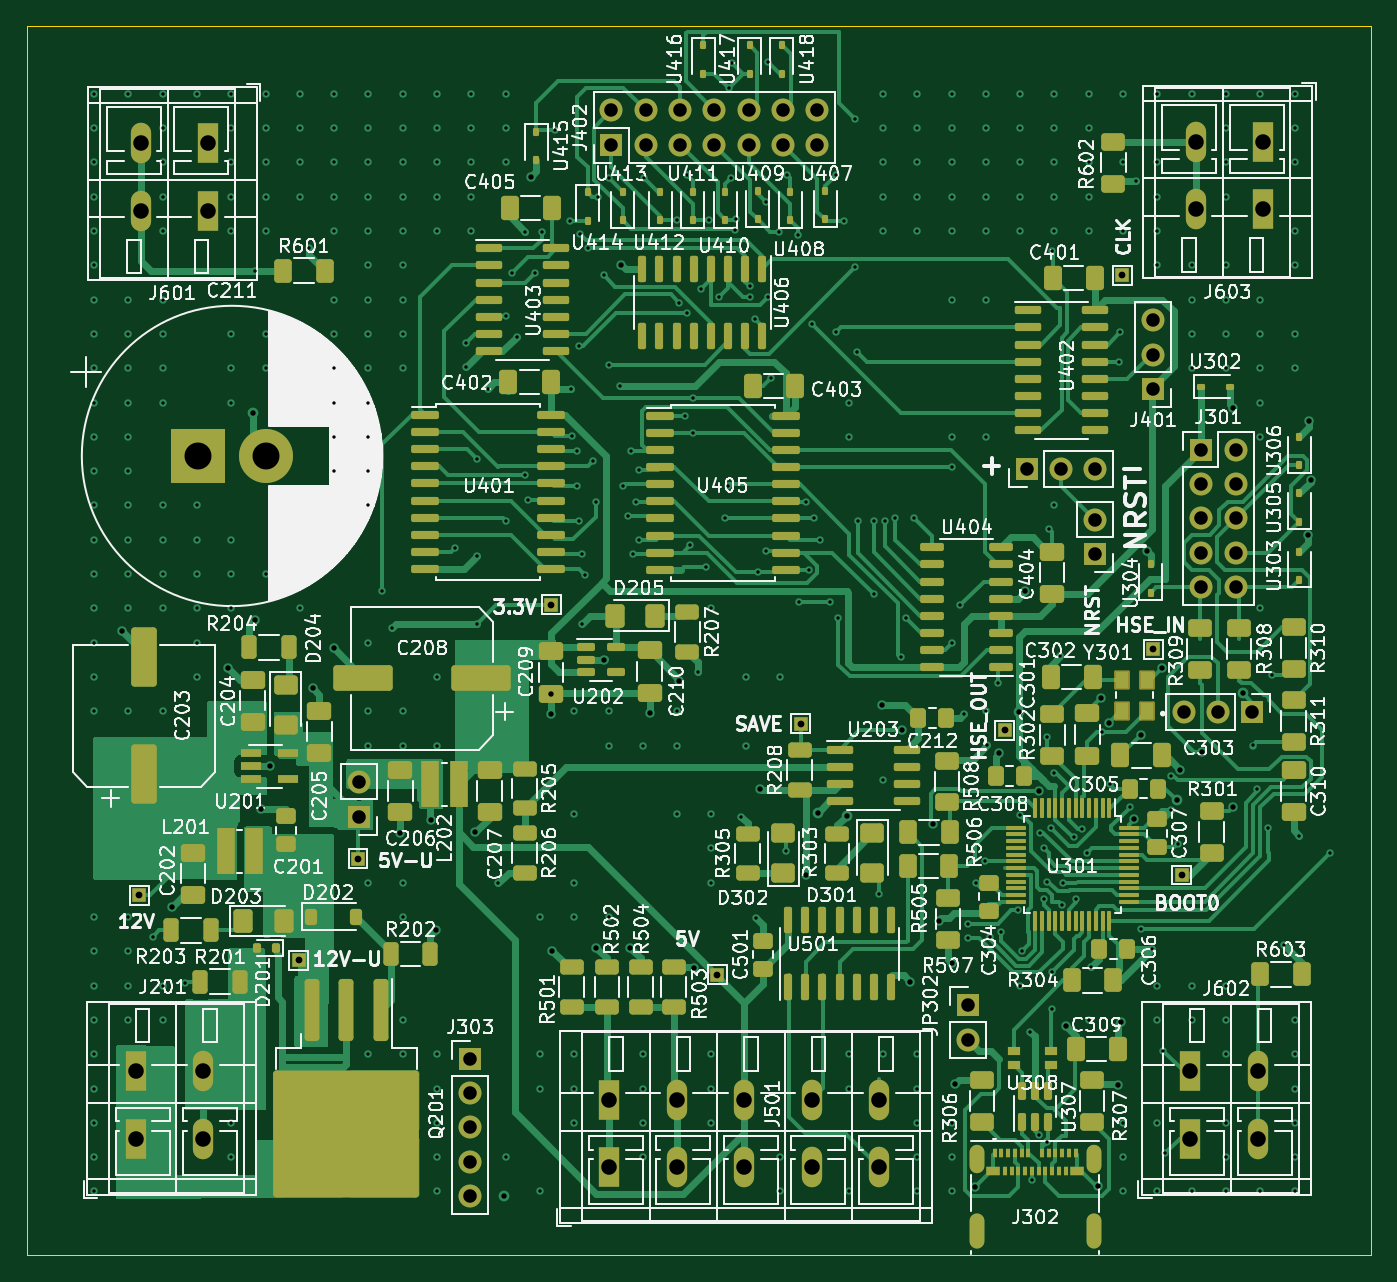
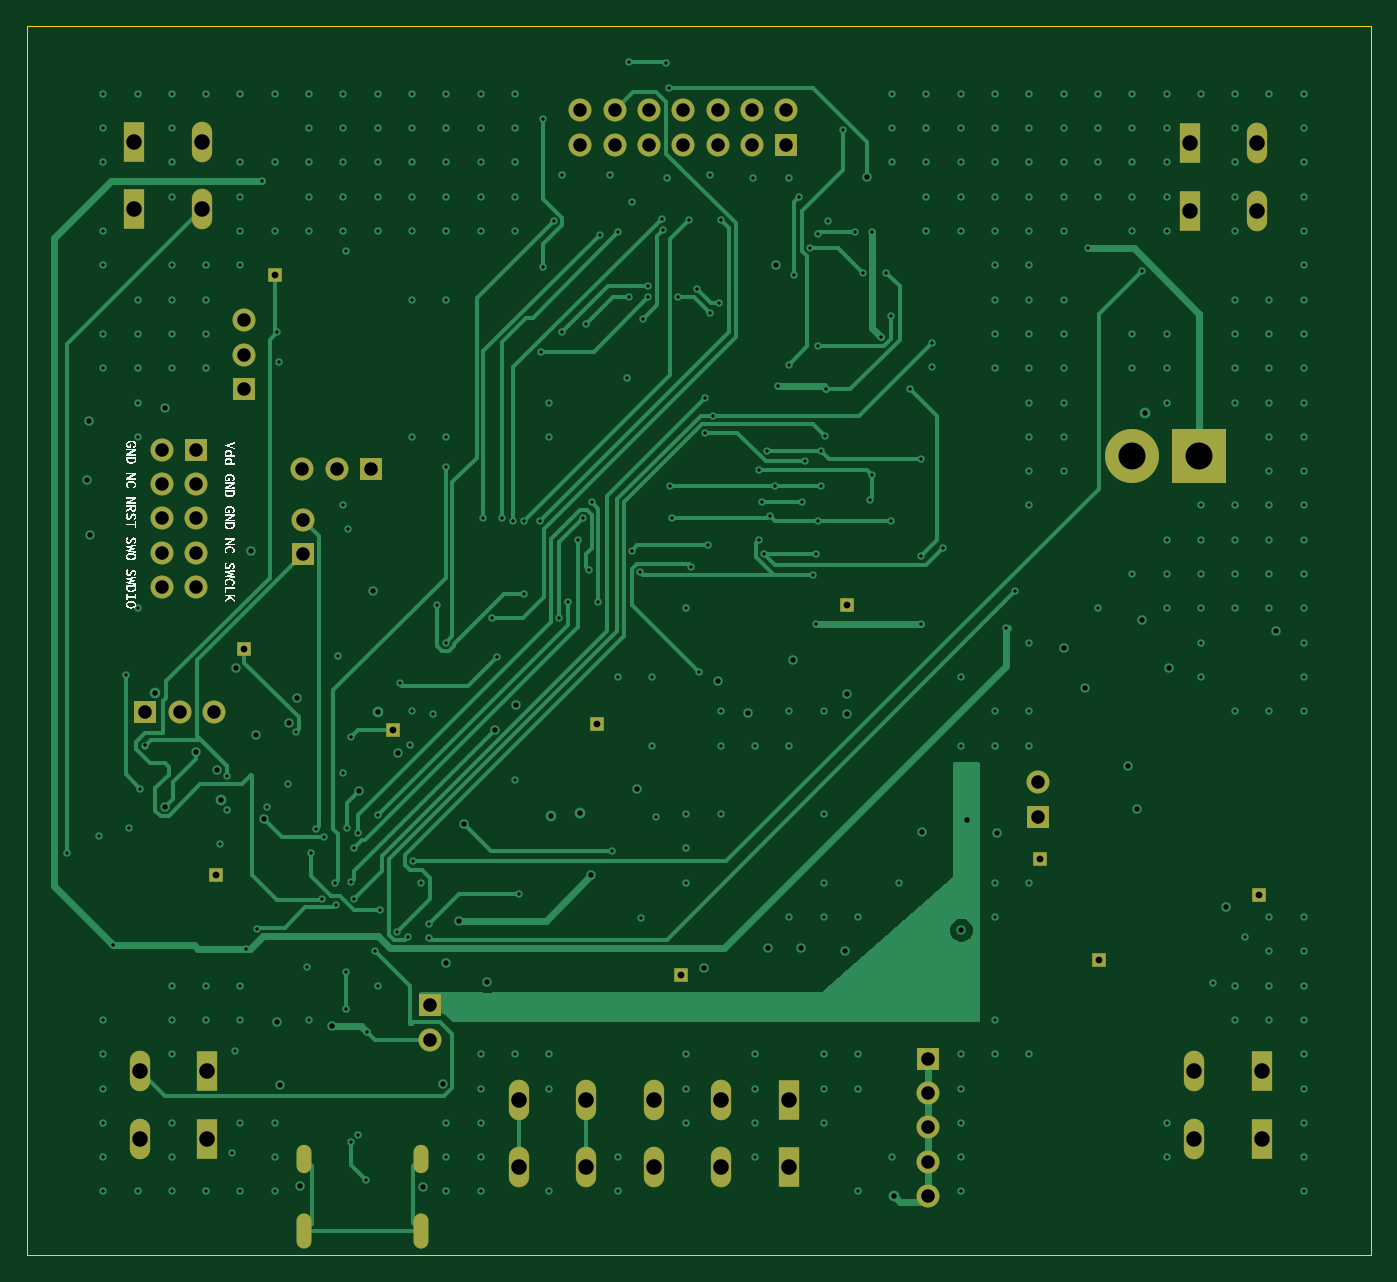
Circuit board: 12 layer files. Board 99.5 x 91.0 mm.
- bottom_copper: menelaos-rev-4-B_Cu.gbr (42371 bytes)
- bottom_mask: menelaos-rev-4-B_Mask.gbr (3595 bytes)
- paste: menelaos-rev-4-B_Paste.gbr (457 bytes)
- bottom_silk: menelaos-rev-4-B_Silkscreen.gbr (137377 bytes)
- outline: menelaos-rev-4-Edge_Cuts.gbr (614 bytes)
- top_copper: menelaos-rev-4-F_Cu.gbr (123311 bytes)
- top_mask: menelaos-rev-4-F_Mask.gbr (20502 bytes)
- paste: menelaos-rev-4-F_Paste.gbr (17364 bytes)
- top_silk: menelaos-rev-4-F_Silkscreen.gbr (359177 bytes)
- inner_copper: menelaos-rev-4-In1_Cu.gbr (295516 bytes)
- inner_copper: menelaos-rev-4-In2_Cu.gbr (270160 bytes)
- drill: menelaos-rev-4.drl (10672 bytes)

=== bottom_copper: menelaos-rev-4-B_Cu.gbr (42371 bytes, source omitted) ===
=== bottom_mask: menelaos-rev-4-B_Mask.gbr ===
%TF.GenerationSoftware,KiCad,Pcbnew,7.0.8*%
%TF.CreationDate,2024-04-05T12:05:25+02:00*%
%TF.ProjectId,menelaos-rev-4,6d656e65-6c61-46f7-932d-7265762d342e,rev?*%
%TF.SameCoordinates,Original*%
%TF.FileFunction,Soldermask,Bot*%
%TF.FilePolarity,Negative*%
%FSLAX46Y46*%
G04 Gerber Fmt 4.6, Leading zero omitted, Abs format (unit mm)*
G04 Created by KiCad (PCBNEW 7.0.8) date 2024-04-05 12:05:25*
%MOMM*%
%LPD*%
G01*
G04 APERTURE LIST*
%ADD10R,1.500000X3.000000*%
%ADD11O,1.500000X3.000000*%
%ADD12R,1.700000X1.700000*%
%ADD13O,1.700000X1.700000*%
%ADD14R,1.000000X1.000000*%
%ADD15R,4.000000X4.000000*%
%ADD16C,4.000000*%
%ADD17O,1.100000X2.100000*%
%ADD18O,1.100000X2.600000*%
G04 APERTURE END LIST*
D10*
%TO.C,J501*%
X227200000Y-127250000D03*
X227200000Y-132250000D03*
D11*
X232200000Y-127250000D03*
X232200000Y-132250000D03*
X237200000Y-127250000D03*
X237200000Y-132250000D03*
X242200000Y-127250000D03*
X242200000Y-132250000D03*
X247200000Y-127250000D03*
X247200000Y-132250000D03*
%TD*%
D10*
%TO.C,J201*%
X192150000Y-125150000D03*
X192150000Y-130150000D03*
D11*
X197150000Y-125150000D03*
X197150000Y-130150000D03*
%TD*%
D12*
%TO.C,J401*%
X267500000Y-74600000D03*
D13*
X267500000Y-72060000D03*
X267500000Y-69520000D03*
%TD*%
D10*
%TO.C,J601*%
X197500000Y-61400000D03*
X197500000Y-56400000D03*
D11*
X192500000Y-61400000D03*
X192500000Y-56400000D03*
%TD*%
D12*
%TO.C,J402*%
X227375000Y-56525000D03*
D13*
X229915000Y-56525000D03*
X232455000Y-56525000D03*
X234995000Y-56525000D03*
X237535000Y-56525000D03*
X240075000Y-56525000D03*
X242615000Y-56525000D03*
X242615000Y-53985000D03*
X240075000Y-53985000D03*
X237535000Y-53985000D03*
X234995000Y-53985000D03*
X232455000Y-53985000D03*
X229915000Y-53985000D03*
X227375000Y-53985000D03*
%TD*%
D14*
%TO.C,TP303*%
X269600000Y-110600000D03*
%TD*%
%TO.C,TP401*%
X265200000Y-66200000D03*
%TD*%
D12*
%TO.C,J301*%
X271050000Y-79120000D03*
D13*
X273590000Y-79120000D03*
X271050000Y-81660000D03*
X273590000Y-81660000D03*
X271050000Y-84200000D03*
X273590000Y-84200000D03*
X271050000Y-86740000D03*
X273590000Y-86740000D03*
X271050000Y-89280000D03*
X273590000Y-89280000D03*
%TD*%
D14*
%TO.C,TP206*%
X222900000Y-90600000D03*
%TD*%
%TO.C,TP203*%
X208600000Y-109400000D03*
%TD*%
D12*
%TO.C,J303*%
X216900000Y-124200000D03*
D13*
X216900000Y-126740000D03*
X216900000Y-129280000D03*
X216900000Y-131820000D03*
X216900000Y-134360000D03*
%TD*%
D12*
%TO.C,JP201*%
X208700000Y-106275000D03*
D13*
X208700000Y-103735000D03*
%TD*%
D12*
%TO.C,JP304*%
X258120000Y-80510000D03*
D13*
X260660000Y-80510000D03*
X263200000Y-80510000D03*
%TD*%
D12*
%TO.C,JP303*%
X263180000Y-86840000D03*
D13*
X263180000Y-84300000D03*
%TD*%
D14*
%TO.C,TP301*%
X267500000Y-93900000D03*
%TD*%
%TO.C,TP202*%
X192400000Y-112100000D03*
%TD*%
%TO.C,TP205*%
X241400000Y-99400000D03*
%TD*%
%TO.C,TP302*%
X256500000Y-99900000D03*
%TD*%
D10*
%TO.C,J602*%
X270250000Y-125150000D03*
X270250000Y-130150000D03*
D11*
X275250000Y-125150000D03*
X275250000Y-130150000D03*
%TD*%
D14*
%TO.C,TP204*%
X235200000Y-118000000D03*
%TD*%
D10*
%TO.C,J603*%
X275650000Y-61300000D03*
X275650000Y-56300000D03*
D11*
X270650000Y-61300000D03*
X270650000Y-56300000D03*
%TD*%
D12*
%TO.C,JP301*%
X274840000Y-98500000D03*
D13*
X272300000Y-98500000D03*
X269760000Y-98500000D03*
%TD*%
D15*
%TO.C,C211*%
X196772169Y-79570000D03*
D16*
X201772169Y-79570000D03*
%TD*%
D12*
%TO.C,JP302*%
X253750000Y-120250000D03*
D13*
X253750000Y-122790000D03*
%TD*%
D17*
%TO.C,J302*%
X254430000Y-131610000D03*
D18*
X254430000Y-136970000D03*
D17*
X263070000Y-131610000D03*
D18*
X263070000Y-136970000D03*
%TD*%
D14*
%TO.C,TP201*%
X204200000Y-116900000D03*
%TD*%
M02*

=== paste: menelaos-rev-4-B_Paste.gbr ===
%TF.GenerationSoftware,KiCad,Pcbnew,7.0.8*%
%TF.CreationDate,2024-04-05T12:05:25+02:00*%
%TF.ProjectId,menelaos-rev-4,6d656e65-6c61-46f7-932d-7265762d342e,rev?*%
%TF.SameCoordinates,Original*%
%TF.FileFunction,Paste,Bot*%
%TF.FilePolarity,Positive*%
%FSLAX46Y46*%
G04 Gerber Fmt 4.6, Leading zero omitted, Abs format (unit mm)*
G04 Created by KiCad (PCBNEW 7.0.8) date 2024-04-05 12:05:25*
%MOMM*%
%LPD*%
G01*
G04 APERTURE LIST*
G04 APERTURE END LIST*
M02*

=== bottom_silk: menelaos-rev-4-B_Silkscreen.gbr (137377 bytes, source omitted) ===
=== outline: menelaos-rev-4-Edge_Cuts.gbr ===
%TF.GenerationSoftware,KiCad,Pcbnew,7.0.8*%
%TF.CreationDate,2024-04-05T12:05:25+02:00*%
%TF.ProjectId,menelaos-rev-4,6d656e65-6c61-46f7-932d-7265762d342e,rev?*%
%TF.SameCoordinates,Original*%
%TF.FileFunction,Profile,NP*%
%FSLAX46Y46*%
G04 Gerber Fmt 4.6, Leading zero omitted, Abs format (unit mm)*
G04 Created by KiCad (PCBNEW 7.0.8) date 2024-04-05 12:05:25*
%MOMM*%
%LPD*%
G01*
G04 APERTURE LIST*
%TA.AperFunction,Profile*%
%ADD10C,0.100000*%
%TD*%
G04 APERTURE END LIST*
D10*
X184100000Y-47750000D02*
X283600000Y-47750000D01*
X283600000Y-138750000D01*
X184100000Y-138750000D01*
X184100000Y-47750000D01*
M02*

=== top_copper: menelaos-rev-4-F_Cu.gbr (123311 bytes, source omitted) ===
=== top_mask: menelaos-rev-4-F_Mask.gbr (20502 bytes, source omitted) ===
=== paste: menelaos-rev-4-F_Paste.gbr (17364 bytes, source omitted) ===
=== top_silk: menelaos-rev-4-F_Silkscreen.gbr (359177 bytes, source omitted) ===
=== inner_copper: menelaos-rev-4-In1_Cu.gbr (295516 bytes, source omitted) ===
=== inner_copper: menelaos-rev-4-In2_Cu.gbr (270160 bytes, source omitted) ===
=== drill: menelaos-rev-4.drl (10672 bytes, source omitted) ===
